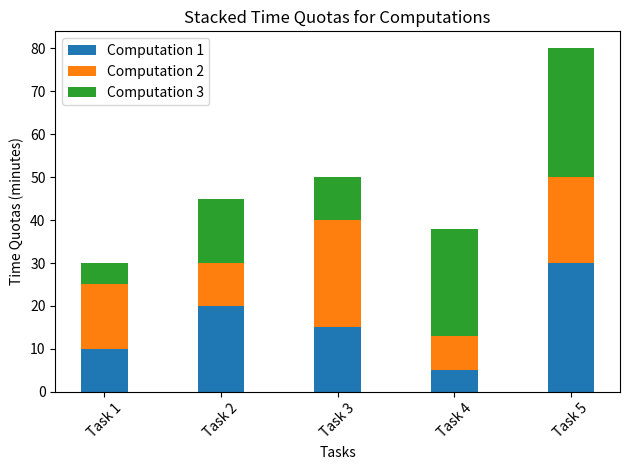

Write the Python code that produced this figure.
import matplotlib.pyplot as plt
import numpy as np

# Example list of computations, where each computation is a list of
# partial time quotas
computations = [[10, 20, 15, 5, 30], [15, 10, 25, 8, 20], [5, 15, 10, 25, 30]]

# Create a list of tasks (assuming the same tasks for all computations)
tasks = ["Task 1", "Task 2", "Task 3", "Task 4", "Task 5"]

# Convert the list of computations into a NumPy array for easier manipulation
computations = np.array(computations)

# Calculate the number of computations and the width of each group of bars
num_computations = len(computations)
bar_width = 0.4  # Width of each bar
index = np.arange(len(tasks))  # x-axis values for the tasks

# Create a figure and axis
fig, ax = plt.subplots()

# Initialize the bottom for each bar (for stacking)
bottom = np.zeros(len(tasks))

# Create stacked bars for each computation
for i in range(num_computations):
    ax.bar(index, computations[i], bar_width, label=f"Computation {i+1}", bottom=bottom)
    bottom += computations[i]

# Set labels and title
ax.set_xlabel("Tasks")
ax.set_ylabel("Time Quotas (minutes)")
ax.set_title("Stacked Time Quotas for Computations")

# Set x-axis ticks and labels
ax.set_xticks(index)
ax.set_xticklabels(tasks)

# Show the legend
plt.legend()

# Show the chart
plt.xticks(rotation=45)
plt.tight_layout()
plt.show()
